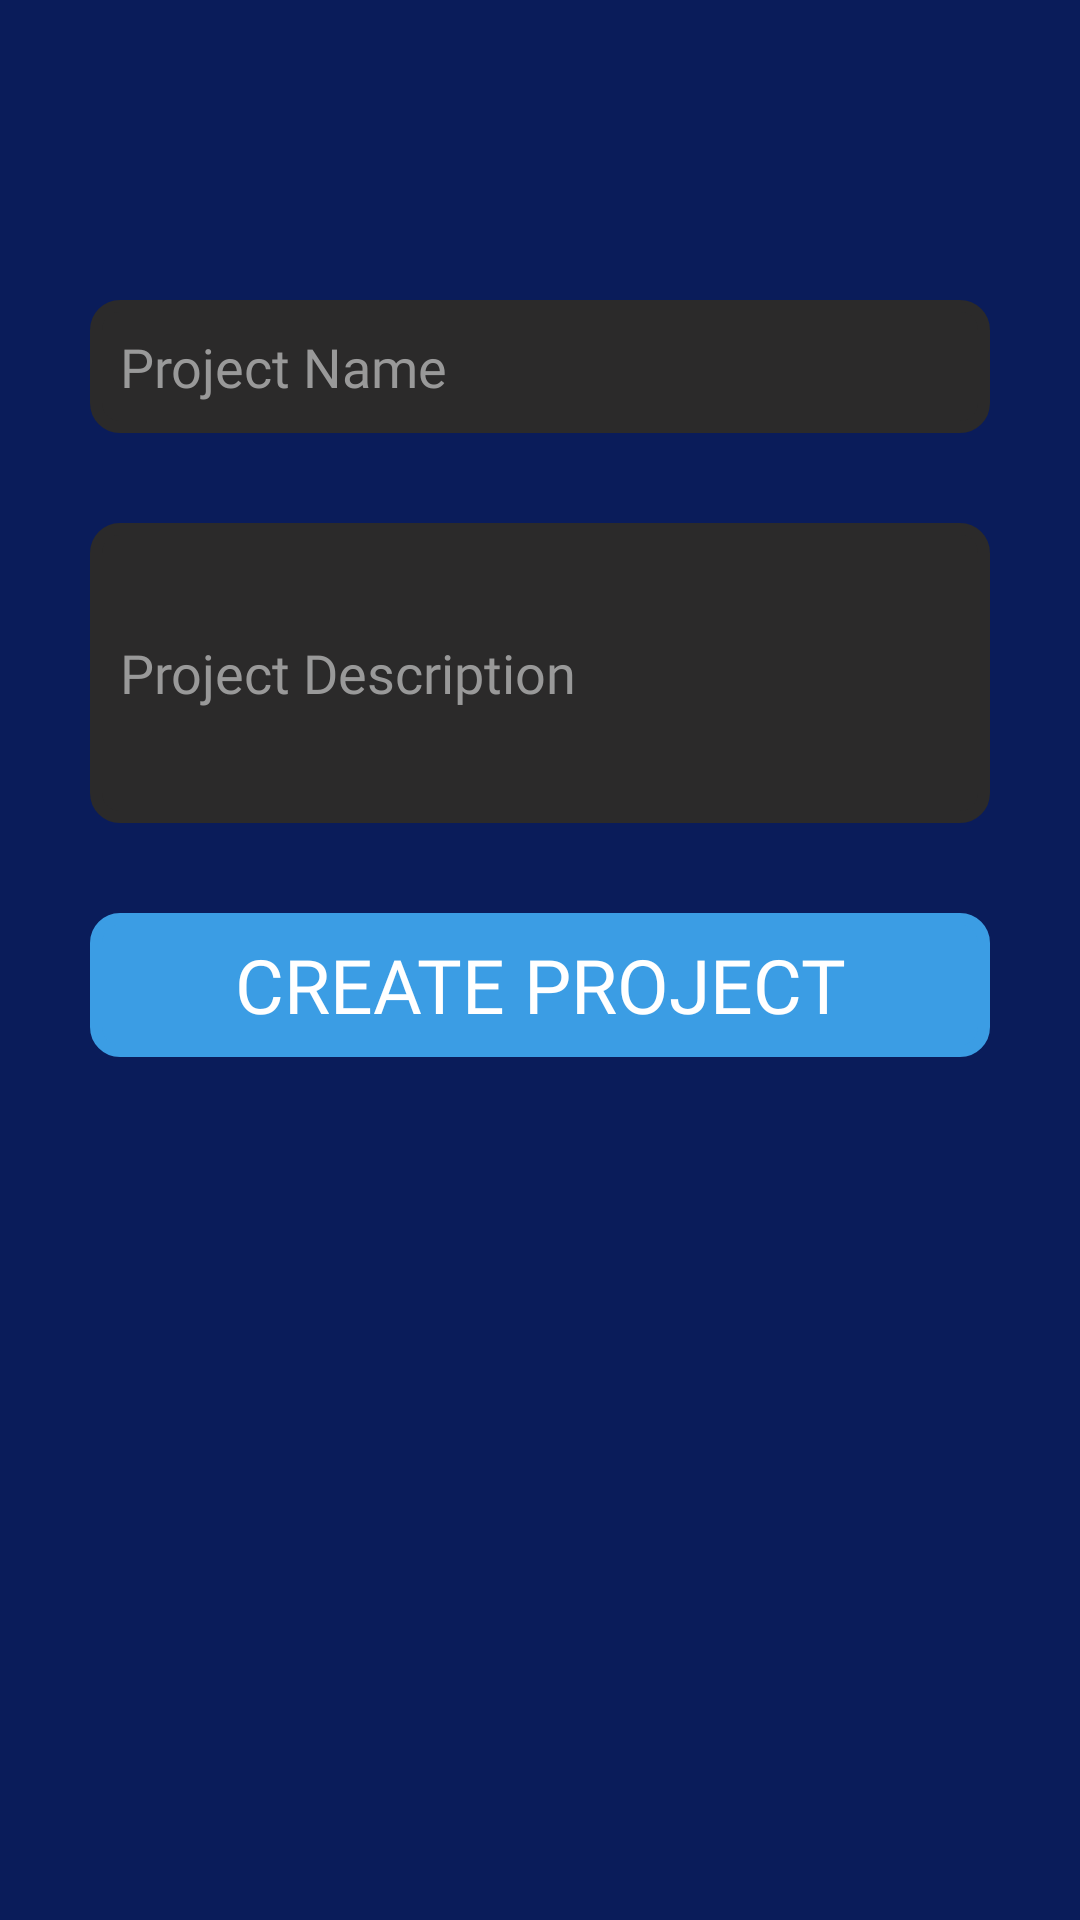

Layout XML and referenced resources for this Android screen:
<!-- AndroidManifest.xml: application theme Theme.AppCompat.Light.NoActionBar -->
<!-- res/layout/fragment_create_project.xml -->
<?xml version="1.0" encoding="utf-8"?>
<LinearLayout xmlns:android="http://schemas.android.com/apk/res/android"
    xmlns:tools="http://schemas.android.com/tools"
    android:layout_width="match_parent"
    android:layout_height="match_parent"
    tools:context=".CreateProjectFragment"
    android:orientation="vertical"
    android:background="@color/app_color">


    <EditText
        android:id="@+id/projectNameET"
        android:layout_width="match_parent"
        android:layout_height="wrap_content"
        android:backgroundTint="@color/dark_grey"
        android:ems="10"
        android:fontFamily="@font/comfortaa_bold"
        android:hint="Project Name"
        android:inputType="textMultiLine"
        android:text=""
        android:textColor="@color/light_grey"
        android:textColorHint="@color/light_grey"
        android:layout_marginLeft="30dp"
        android:layout_marginRight="30dp"
        android:layout_marginTop="100dp"
        android:background="@drawable/rounded_corners"
        android:padding="10dp"/>

    <EditText
        android:id="@+id/projectDescET"
        android:layout_width="match_parent"
        android:layout_height="wrap_content"
        android:minHeight="100dp"
        android:backgroundTint="@color/dark_grey"
        android:ems="10"
        android:fontFamily="@font/comfortaa_bold"
        android:hint="Project Description"
        android:inputType="textMultiLine"
        android:text=""
        android:textColor="@color/light_grey"
        android:textColorHint="@color/light_grey"
        android:layout_marginLeft="30dp"
        android:layout_marginRight="30dp"
        android:layout_marginTop="30dp"
        android:background="@drawable/rounded_corners"
        android:padding="10dp"/>

    <Button
        android:id="@+id/createProjectButton"
        android:layout_width="300dp"
        android:layout_height="wrap_content"
        android:layout_gravity="center"
        android:layout_margin="30dp"
        android:background="@drawable/rounded_corners"
        android:fontFamily="@font/comfortaa_bold"
        android:text="Create Project"
        android:textColor="@color/white"
        android:textSize="25dp"
        android:backgroundTint="@color/status_blue_spinner"/>

</LinearLayout>
<!-- resources referenced by this layout -->
<resources>
  <color name="app_color">#0A1C5A</color>
  <color name="dark_grey">#2B2A2A</color>
  <color name="light_grey">#999999</color>
  <color name="status_blue_spinner">#3b9de4</color>
  <color name="white">#FFFFFFFF</color>
  <!-- drawable rounded_corners (drawable) -->
  <?xml version="1.0" encoding="utf-8"?>
  <shape xmlns:android="http://schemas.android.com/apk/res/android"
      android:shape="rectangle">
      <corners android:radius="8dp" />
      <stroke
          android:width="4dp"
          android:color="@color/white"
  
          />
  
  </shape>
</resources>
